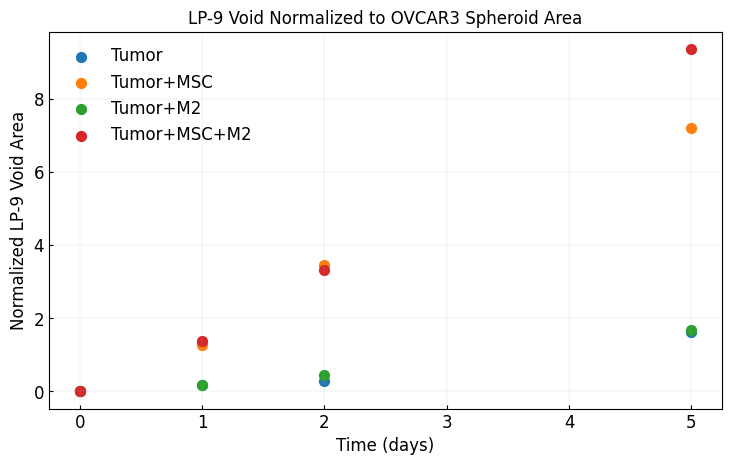
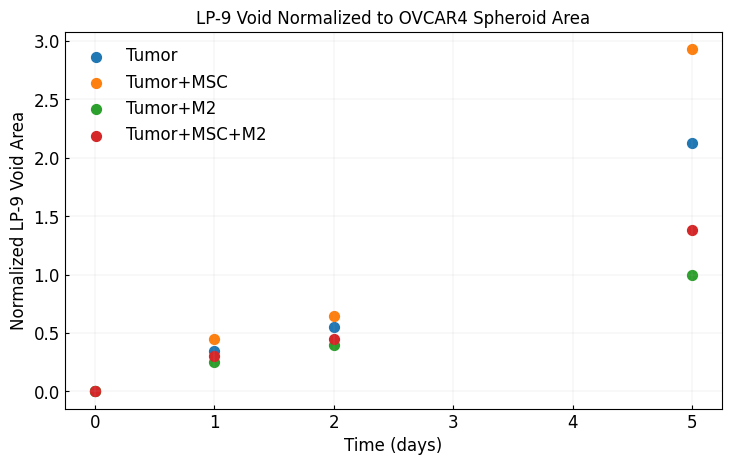

Recreate these plots in Python, in order.
#!/usr/bin/env python3
# -*- coding: utf-8 -*-

import numpy as np
import matplotlib.pyplot as plt
from scipy.optimize import least_squares


plt.rcParams.update({
    "figure.dpi": 300,
    "savefig.dpi": 600,
    "figure.facecolor": "white",
    "savefig.facecolor": "white",
    "font.family": "serif",
    "font.serif": ["Times New Roman"],
    "mathtext.fontset": "cm",
    "axes.labelsize": 12,
    "axes.titlesize": 12,
    "axes.linewidth": 0.8,
    "axes.grid": True,
    "grid.linestyle": "-",
    "grid.linewidth": 0.35,
    "grid.alpha": 0.35,
    "xtick.direction": "in",
    "ytick.direction": "in",
    "xtick.major.size": 3,
    "ytick.major.size": 3,
    "xtick.major.width": 0.8,
    "ytick.major.width": 0.8,
    "xtick.labelsize": 12,
    "ytick.labelsize": 12,
    "lines.linewidth": 1.3,
    "legend.frameon": False,
    "legend.fontsize": 12,
    "pdf.fonttype": 42,
    "ps.fonttype": 42,
})



SUBSTEPS_FIT = 100
SUBSTEPS_PLOT = 100



# DATA

t_data = np.array([0.0, 1.0, 2.0, 5.0], dtype=float)

conditions = {
    "Tumor":        (1.0, 0.0, 0.0),
    "Tumor+MSC":    (1.0, 1.0, 0.0),
    "Tumor+M2":     (1.0, 0.0, 1.0),
    "Tumor+MSC+M2": (1.0, 1.0, 1.0),
}

data = {
    "OVCAR3": {
        "Tumor":        np.array([0.0, 0.19, 0.29, 1.62]),
        "Tumor+MSC":    np.array([0.0, 1.26, 3.47, 7.21]),
        "Tumor+M2":     np.array([0.0, 0.19, 0.44, 1.69]),
        "Tumor+MSC+M2": np.array([0.0, 1.37, 3.32, 9.36]),
    },
    "OVCAR4": {
        "Tumor":        np.array([0.0, 0.35, 0.55, 2.13]),  
        "Tumor+MSC":    np.array([0.0, 0.45, 0.65, 2.93]),
        "Tumor+M2":     np.array([0.0, 0.25, 0.40, 1.0]),
        "Tumor+MSC+M2": np.array([0.0, 0.30, 0.45, 1.38]),
    },
}


param_names_18 = [
    "KT", "KS", "KM", "Vmax", "rho",
    "rS", "rM", "dS", "dM",
    "etaTS", "etaST", "etaMT",
    "rT", "dT", "beta", "aTS", "aTM", "etaTM"
]


# PLOT DATA POINTS

def plot_data_points(cell_line):
    fig, ax = plt.subplots(figsize=(7.4, 4.7))

    for condition in conditions:
        ax.scatter(
            t_data,
            data[cell_line][condition],
            s=50,
            marker="o",
            label=condition
        )

    ax.set_xlabel("Time (days)")
    ax.set_ylabel("Normalized LP-9 Void Area")
    ax.set_title(f"LP-9 Void Normalized to {cell_line} Spheroid Area")
    ax.legend(frameon=False)

    plt.tight_layout()
    return fig


# FIGURES

fig = plot_data_points("OVCAR3")
fig.savefig("OVCAR3_data_points_only.pdf", bbox_inches="tight")
plt.close(fig)

fig = plot_data_points("OVCAR4")
fig.savefig("OVCAR4_data_points_only.pdf", bbox_inches="tight")
plt.close(fig)

print("Saved:")
print("OVCAR3_data_points_only.pdf")
print("OVCAR4_data_points_only.pdf")
